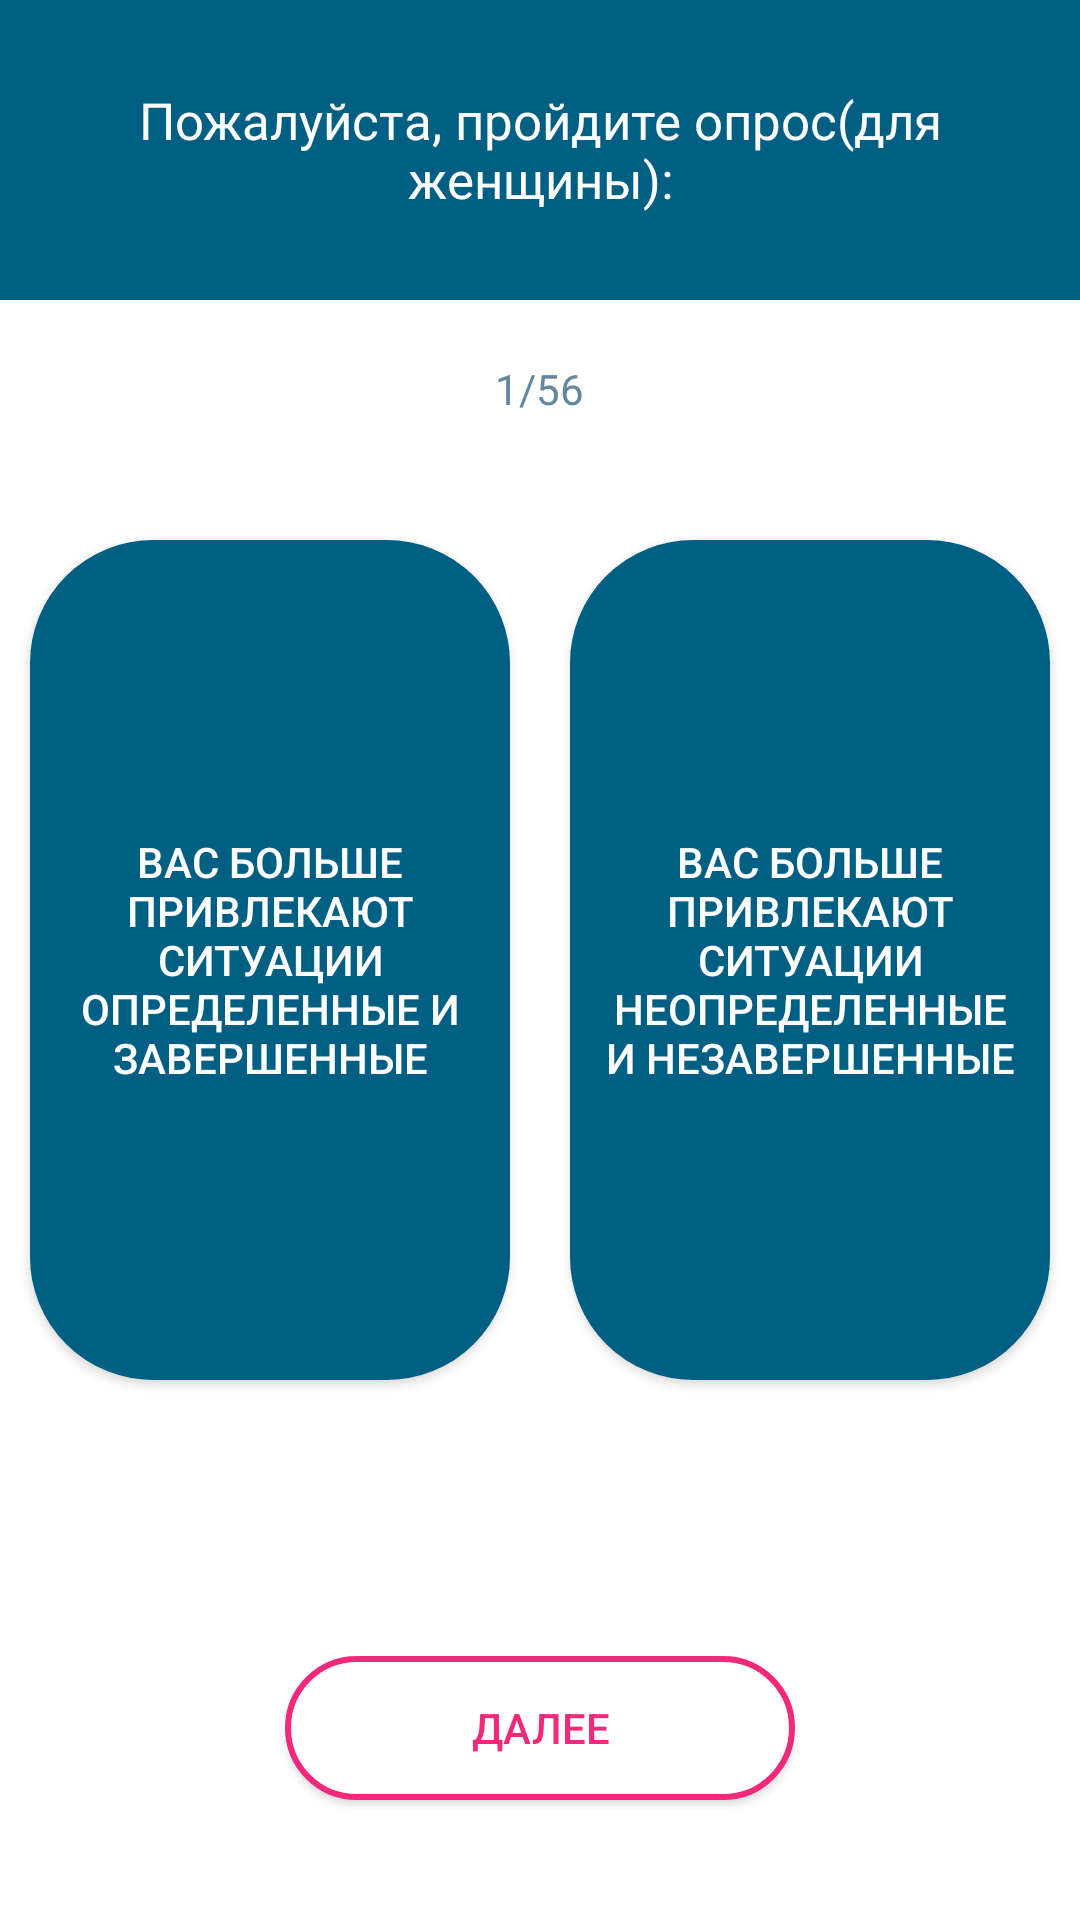

Produce the Android XML layout that renders to this screen, including the resource entries it uses.
<!-- AndroidManifest.xml: application theme Theme.ProjectApp -->
<!-- res/layout/activity_mbti_w.xml -->
<?xml version="1.0" encoding="utf-8"?>
<RelativeLayout xmlns:android="http://schemas.android.com/apk/res/android"
    xmlns:app="http://schemas.android.com/apk/res-auto"
    xmlns:tools="http://schemas.android.com/tools"
    android:layout_width="match_parent"
    android:background="@color/white"
    android:layout_height="match_parent"
    tools:context=".MBTI_W">

    <FrameLayout
        android:id="@+id/layout_header_title_upload"
        android:layout_width="match_parent"
        android:layout_height="100dp"
        android:background="@color/main_color">

        <TextView
            android:id="@+id/text_upload"
            android:layout_width="match_parent"
            android:layout_height="match_parent"
            android:contentDescription="title_upload"
            android:paddingLeft="10dp"
            android:paddingRight="10dp"
            android:fontFamily="@font/roboto_bold"
            android:gravity="center"
            android:text="Пожалуйста, пройдите опрос(для женщины):"
            android:textAlignment="center"
            android:textColor="@color/white"
            android:textSize="17sp" />

    </FrameLayout>

    <Button
        android:id="@+id/button_next"
        android:layout_width="170dp"
        android:layout_height="wrap_content"
        android:background="@drawable/warning_button_design"
        android:layout_centerHorizontal="true"
        android:layout_alignParentBottom="true"
        android:layout_marginBottom="40dp"
        android:onClick="startCheck"
        android:textColor="@drawable/warning_button_design"
        android:text="Далее" />

    <FrameLayout
        android:layout_width="match_parent"
        android:layout_height="700dp">


        <Button
            android:id="@+id/byes"
            android:layout_width="160dp"
            android:layout_height="280dp"
            android:layout_gravity="center"
            android:layout_marginRight="90dp"
            android:background="@drawable/check_button"
            android:contentDescription="left"
            android:paddingLeft="10dp"
            android:paddingRight="10dp"
            android:onClick="yes"
            android:text="Вас больше привлекают ситуации  определенные и завершенные"
            android:textColor="@drawable/click_button"
            tools:ignore="TouchTargetSizeCheck" />

        <Button
            android:id="@+id/bno"
            android:layout_width="160dp"
            android:layout_height="280dp"
            android:layout_gravity="center"
            android:layout_marginLeft="90dp"
            android:background="@drawable/check_button"
            android:contentDescription="right"
            android:onClick="no"
            android:paddingLeft="10dp"
            android:paddingRight="10dp"
            android:text="Вас больше привлекают ситуации неопределенные и незавершенные"
            android:textColor="@drawable/click_button"
            tools:ignore="TouchTargetSizeCheck" />
    </FrameLayout>

    <TextView
        android:id="@+id/textViewError"
        android:layout_width="wrap_content"
        android:layout_centerHorizontal="true"
        android:layout_alignParentBottom="true"
        android:layout_marginBottom="90dp"
        android:layout_height="wrap_content"
        android:textColor="@color/warning_text"
        android:text="" />

    <TextView
        android:id="@+id/textViewCount"
        android:layout_width="wrap_content"
        android:layout_centerHorizontal="true"
        android:layout_marginTop="120dp"
        android:layout_height="wrap_content"
        android:textColor="@color/warning_text"
        android:text="1/56" />


</RelativeLayout>
<!-- resources referenced by this layout -->
<resources>
  <color name="main_color">#005F82</color>
  <color name="warning_text">#64879e</color>
  <color name="white">#FFFFFFFF</color>
  <!-- drawable check_button (drawable) -->
  <selector xmlns:android="http://schemas.android.com/apk/res/android" >
  
      <item android:drawable="@drawable/click_button" android:state_pressed="false"/>
      <item android:drawable="@drawable/warning_button_design" android:state_pressed="true"/>
  
  </selector>
  <!-- drawable click_button (drawable) -->
  <?xml version="1.0" encoding="utf-8"?>
  <selector xmlns:android="http://schemas.android.com/apk/res/android">
      <item android:color="@color/white">
          <shape android:shape="rectangle">
              <solid android:color="@color/main_color" />
              <corners
                  android:bottomRightRadius="40dp"
                  android:bottomLeftRadius="40dp"
                  android:topLeftRadius="40dp"
                  android:topRightRadius="40dp"/>
              <stroke android:width="2dip" android:color="@color/main_color"/>
          </shape>
      </item>
  </selector>
  <!-- drawable warning_button_design (drawable) -->
  <?xml version="1.0" encoding="utf-8"?>
  <selector xmlns:android="http://schemas.android.com/apk/res/android">
      <item android:state_pressed="false" android:color="@color/main_color_pink">
          <shape android:shape="rectangle">
              <solid android:color="@color/white" />
              <corners
                  android:bottomRightRadius="40dp"
                  android:bottomLeftRadius="40dp"
                  android:topLeftRadius="40dp"
                  android:topRightRadius="40dp"/>
              <stroke android:width="2dip" android:color="@color/main_color_pink"/>
          </shape>
      </item>
      <item android:state_pressed="true" android:color="@color/white">
          <shape android:shape="rectangle">
              <solid android:color="@color/main_color_pink"/>
              <corners
                  android:bottomRightRadius="40dp"
                  android:bottomLeftRadius="40dp"
                  android:topLeftRadius="40dp"
                  android:topRightRadius="40dp"/>
              <stroke android:width="4dip" android:color="@color/main_color_pink"/>
          </shape>
      </item>
  </selector>
  <style name="Theme.ProjectApp" parent="Theme.Design.NoActionBar">
          
          <item name="colorPrimary">@color/purple_500</item>
          <item name="colorPrimaryVariant">@color/purple_700</item>
          <item name="colorOnPrimary">@color/white</item>
          
          <item name="colorSecondary">@color/teal_200</item>
          <item name="colorSecondaryVariant">@color/teal_700</item>
          <item name="colorOnSecondary">@color/black</item>
          
          <item name="android:statusBarColor">?attr/colorPrimaryVariant</item>
          
      </style>
  <color name="main_color_pink">#F2297B</color>
  <color name="purple_500">#FFFFFF</color>
  <color name="purple_700">#FFFFFF</color>
  <color name="teal_200">#FFFFFFF1</color>
  <color name="teal_700">#FFFFFFF2</color>
  <color name="black">#FF000000</color>
</resources>
